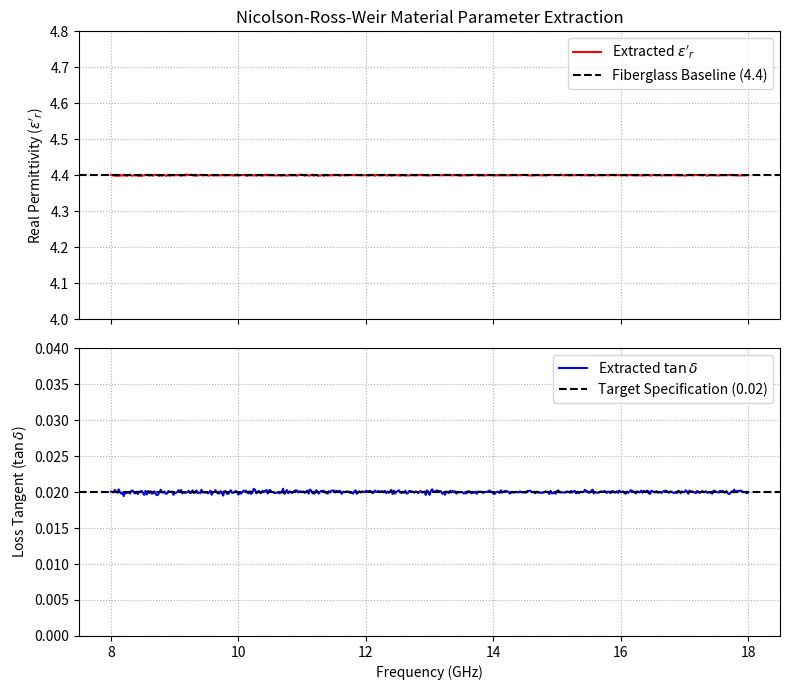

Write Python code to recreate this figure. (Note: this script raises an exception after producing the figure.)
import numpy as np
import matplotlib.pyplot as plt
plt.close()

# =====================================================================
# SYSTEM PARAMETERS & CONFIGURATION
# =====================================================================
# Target: 8 to 18 GHz operational radar bandwidth
f_start = 8.0e9  # 8 GHz
f_stop = 18.0e9  # 18 GHz
num_points = 501

freqs = np.linspace(f_start, f_stop, num_points)
omega = 2 * np.pi * freqs
c = 299792458  # Speed of light in vacuum (m/s)

# Physical test sample dimensions
d = 0.003175  # Sample thickness: 1/8 inch converted to meters (3.175 mm)

# =====================================================================
# SYNTHESIZE S-PARAMETER INPUTS (Simulating VNA Ingestion)
# Baseline Target: Epsilon_prime = 4.4, Loss Tangent = 0.02 (Fiberglass)
# =====================================================================
eps_r_true = 4.4 - 1j * (4.4 * 0.02)  # Complex relative permittivity
k_0 = omega / c
k_m = k_0 * np.sqrt(eps_r_true)  # Wavevector inside the material

# Standard wave impedance transformations for normal incidence
Z_0 = 1.0  # Normalized free-space impedance
Z_m = 1.0 / np.sqrt(eps_r_true)  # Material impedance

# Interfacial reflection coefficient (air to substrate)
gamma_interface = (Z_m - Z_0) / (Z_m + Z_0)

# Internal propagation factor across sample thickness d
P_true = np.exp(-1j * k_m * d)

# Analytical Scattering Matrix generation (including infinite internal reflections)
s11_clean = (gamma_interface * (1.0 - P_true**2)) / (
    1.0 - (gamma_interface**2) * (P_true**2)
)
s21_clean = (P_true * (1.0 - gamma_interface**2)) / (
    1.0 - (gamma_interface**2) * (P_true**2)
)

# Inject synthetic bench trace noise (complex Gaussian noise floor)
np.random.seed(42)
noise_floor = 1e-4
s11_measured = s11_clean + (
    np.random.normal(0, noise_floor, num_points)
    + 1j * np.random.normal(0, noise_floor, num_points)
)
s21_measured = s21_clean + (
    np.random.normal(0, noise_floor, num_points)
    + 1j * np.random.normal(0, noise_floor, num_points)
)

# =====================================================================
# NICOLSON-ROSS-WEIR (NRW) EXTRACTION ENGINE
# =====================================================================
# Step 1: Compute intermediate parameter X
X = (1.0 - s21_measured**2 + s11_measured**2) / (2.0 * s11_measured)

# Step 2: Extract reflection coefficient Gamma (ensuring magnitude constraint <= 1.0)
Gamma1 = X + np.sqrt(X**2 - 1.0 + 0j)
Gamma2 = X - np.sqrt(X**2 - 1.0 + 0j)
Gamma = np.where(np.abs(Gamma1) <= 1.0, Gamma1, Gamma2)

# Step 3: Compute the transmission propagation factor P
P = (s11_measured + s21_measured - Gamma) / (
    1.0 - (s11_measured + s21_measured) * Gamma
)

# Step 4: Convert propagation factor to complex relative permittivity
# Inverting P = exp(-j * k_0 * sqrt(eps_r) * d) via complex natural logarithm
ln_P = np.log(P)

# Unwrapping the phase component to eliminate 2pi branch ambiguities
phase_unwrapped = np.unwrap(np.imag(ln_P))
ln_P_corrected = np.real(ln_P) + 1j * phase_unwrapped

# Solve back-calculated wavevector equality
eps_r_extracted = (-(ln_P_corrected / (k_0 * d)) ** 2)

# Isolate constitutive components of the complex vector
epsilon_prime = np.real(eps_r_extracted)
epsilon_double_prime = -np.imag(eps_r_extracted)

# Step 5: Derive the absolute Dielectric Loss Tangent
tan_delta = epsilon_double_prime / epsilon_prime

# =====================================================================
# DATA VISUALIZATION WINDOW (Inline Pane Configured)
# =====================================================================
fig, (ax1, ax2) = plt.subplots(2, 1, figsize=(8, 7), sharex=True)

# Top Plot: Real Permittivity (Energy Storage Curve)
ax1.plot(freqs / 1e9, epsilon_prime, color="red", label=r"Extracted $\epsilon'_r$")
ax1.axhline(4.4, color="black", linestyle="--", label="Fiberglass Baseline (4.4)")
ax1.set_ylabel(r"Real Permittivity ($\epsilon'_r$)")
ax1.set_title("Nicolson-Ross-Weir Material Parameter Extraction")
ax1.grid(True, linestyle=":")
ax1.legend(loc="upper right")
ax1.set_ylim(4.0, 4.8)

# Bottom Plot: Absolute Loss Tangent Verification Window
ax2.plot(freqs / 1e9, tan_delta, color="blue", label=r"Extracted $\tan \delta$")
ax2.axhline(0.02, color="black", linestyle="--", label="Target Specification (0.02)")
ax2.set_xlabel("Frequency (GHz)")
ax2.set_ylabel(r"Loss Tangent ($\tan \delta$)")
ax2.grid(True, linestyle=":")
ax2.legend(loc="upper right")
ax2.set_ylim(0.0, 0.04)

# Save the plot asset to your local directory before displaying it
plt.tight_layout()
plt.savefig("RF labs/schematics_graphs/lab12_material_extraction_plot.png", dpi=300)
plt.show()
